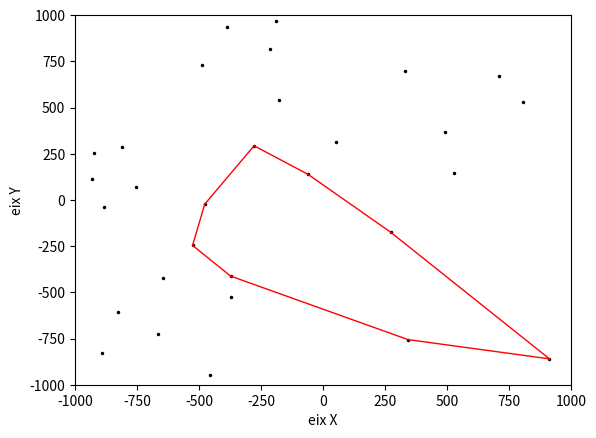

Reproduce this figure in Python.
import copy
import math
import time
import matplotlib.pyplot as plt


def getpoints(n, s0, m):
    """
    given parameters s0, m return a list of n pseudorandom points
    :param n:   int
    :param s0:  int
    :param m:   int
    :return: list of points [px (int),py (int)]
    """
    newpoints = []
    while n > len(newpoints):
        s1 = (s0 ** 2) % m
        t1 = s1 % 2000 - 1000
        s2 = (s1 ** 2) % m
        t2 = s2 % 2000 - 1000
        newpoints.append((t1, t2))
        s0 = s2
    return newpoints


# 3 points [[ax, ay], [bx, by], [cx, cy]]
def areatriangle(a, b, c):
    # calcula l'area d'un triangles donada una llista amb 3 punts [[ax, ay], [bx, by], [cx, cy]]
    # Retorna el producte vectorial dels vectors AB i AC
    # producte vectorial = abs((bx-ax)*(cy-ay) - (cx-ax)*(by-ay))/2
    return abs((b[0] - a[0]) * (c[1] - a[1]) - (c[0] - a[0]) * (b[1] - a[1])) / 2


# return True if P is in domain ABC
def outdomain(a, b, c, p):
    if p[0] <= min(a[0], b[0], c[0]) or p[0] >= max(a[0], b[0], c[0]) or p[1] <= min(a[1], b[1], c[1]) or p[1] >= max(a[1], b[1], c[1]):
        return True
    else:
        return False


# Boolean return True if P inside triangles ABC
def pointintriangle(a, b, c, p) -> bool:
    # comprovació si el punt p es troba dins el domini dels punts a, b i c
    # Si l'area del triangle ABC és igual als subtriangles PBC + APC + ABP, el punt P es troba a dins
    if areatriangle(a, b, c) == areatriangle(p, b, c) + areatriangle(a, p, c) + areatriangle(a, b, p):
        return True
    else:
        return False


# return angle's vector AB
def angle_vect(a, b):
    ang = math.atan2(b[1] - a[1], b[0] - a[0])
    if ang < 0:
        ang += 2 * math.pi
    return math.degrees(ang)


# forces angles to be in the rang(0-360)
def angle_norm(ang):
    ang %= 360
    if ang < 0:
        ang += 360
    return ang


# angles 3p
def anglestriangle(a, b, c):
    alfa_a = abs(angle_vect(a, c) - angle_vect(a, b))
    if alfa_a > 180:
        alfa_a = 360 - alfa_a
    alfa_b = abs(angle_vect(b, a) - angle_vect(b, c))
    if alfa_b > 180:
        alfa_b = 360 - alfa_b
    alfa_c = abs(angle_vect(c, b) - angle_vect(c, a))
    if alfa_c > 180:
        alfa_c = 360 - alfa_c
    if 180.0001 > alfa_a + alfa_b + alfa_c > 179.9999:
        return [alfa_a, alfa_b, alfa_c]
    else:
        print("ERROR! Algun triangle té uns angles que no sumen 180 +-10^-4", a,b, c)


def sorttrianglepoints(a, b, c):
    # given 3 indexpoints, sort them anticlockwise.
    center = [(pointlist[a][0] + pointlist[b][0] + pointlist[c][0])/3, (pointlist[a][1] + pointlist[b][1] + pointlist[c][1])/3]
    angle_lst = [angle_vect(center, pointlist[a]), angle_vect(center, pointlist[b]), angle_vect(center, pointlist[c])]
    angle_lst_sorted = sorted(angle_lst)
    point_lst = [a, b, c]
    point_lst_sorted = []

    for angle in angle_lst_sorted:
        point_lst_sorted.append(point_lst[angle_lst.index(angle)])

    return point_lst_sorted


# Return List of all valid triangles
def get_triangles(lst):
    # a, b and c are indexes of the list
    # check if any other given points are inside the triangle abc
    global areaMax
    global polygons_list
    global polygons_count
    global polyMax

    triangle_list = []
    triangles = 0

    el = len(lst)
    for a in range(0, el - 2):
        for b in range(a + 1, el - 1):
            for c in range(b + 1, el):
                triangle = True
                p = 0
                while triangle and p < el:
                    if p == a or p == b or p == c:
                        p += 1
                    elif outdomain(lst[a], lst[b], lst[c], lst[p]):
                        p += 1
                    else:
                        triangle = not pointintriangle(lst[a], lst[b], lst[c], lst[p])
                        p += 1

                if triangle:
                    triangle_indexes = sorttrianglepoints(a, b, c)
                    triangle_angles = anglestriangle(lst[triangle_indexes[0]], lst[triangle_indexes[1]],
                                                     lst[triangle_indexes[2]])
                    area = areatriangle(lst[a], lst[b], lst[c])
                    if area > areaMax:
                        areaMax = area
                        polyMax = [lst[a], lst[b], lst[c]]
                    triangles += 1
                    triangle_list.append([triangle_indexes, triangle_angles, area])

    polygons_count.append(triangles)
    polygons_count[0] += triangles  # 0 index refers to 'total'
    return triangle_list


def get_related_triangles(trilist):
    """
    Returns a paral·lel list to trianglelist with a list the indexes of the triangles that can be combined
    """
    reltriangles = []
    for t1 in range(len(trilist)):
        reltriangles.append([])

    for t1 in range(len(trilist)):
        tset = set(trilist[t1][0])
        for t2 in range(t1+1, len(trilist)):
            iset = set(trilist[t2][0])
            if len(tset.intersection(iset)) == 2:
                p = iset.difference(tset).pop()
                index = trilist[t2][0].index(p)
                ab = trilist[t2][0][index+1:]+trilist[t2][0][0:index] # common edge sorted anticlockwise relative to triangle i
                c = tset.difference(iset).pop()
                # pointP = pointlist[p]
                # pointA = pointlist[ab[0]]
                # pointB = pointlist[ab[1]]
                # pointC = pointlist[c]
                # print("points [A_B_C_P]  [", ab[0], ab[1], c, p,"]", pointA, pointB, pointC, pointP)
                angleAB = angle_norm(angle_vect(pointlist[ab[0]], pointlist[ab[1]]))
                # angleBC = angle_norm(angle_vect(pointB, pointC) - angleAB)
                # angleAC = angle_norm(angle_vect(pointA, pointC) - angleAB)
                # angleBP = angle_norm(angle_vect(pointB, pointP) - angleAB)
                # angleAP = angle_norm(angle_vect(pointA, pointP) - angleAB)
                if angle_norm(angle_vect(pointlist[ab[0]], pointlist[p])-angleAB) <\
                        angle_norm(angle_vect(pointlist[ab[0]], pointlist[c])-angleAB)-180\
                    and angle_norm(angle_vect(pointlist[ab[1]], pointlist[p])-angleAB) >\
                        angle_norm(angle_vect(pointlist[ab[1]], pointlist[c])-angleAB) - 180:
                    reltriangles[t1].append(t2)
                    reltriangles[t2].append(t1)
    return reltriangles


# Return True if 2 points match and evaluate the no matching point for checking if a new convex polygon can be created.
def triangleadjacent(pol, tri):
    pol_pt = list(copy.deepcopy(pol[0]))
    pol_an = list(copy.deepcopy(pol[1]))
    tri_pt = list(reversed(tri[0]))
    tri_an = list(reversed(tri[1]))
    for p in range(len(pol_pt)):
        for t in range(3):
            # if index's points matches:
            # [pol_pt[p], pol_pt[(p+1) % len(pol_pt)]] == [tri_pt[t], tri_pt[(t+1) % len(tri_pt)]]
            if pol_pt[p] == tri_pt[t] and pol_pt[(p+1) % len(pol_pt)] == tri_pt[(t+1) % 3]:
                angle1 = pol_an[p] + tri_an[t]
                angle2 = pol_an[(p + 1) % len(pol_an)] + tri_an[(t + 1) % len(tri_an)]
                # if both angles are acutes
                if angle1 < 180 and angle2 < 180:
                    pol_an[p] = angle1
                    pol_an[(p+1) % len(pol_an)] = angle2
                    pol_pt.insert(p + 1, tri_pt[t - 1])
                    pol_an.insert(p + 1, tri_an[t - 1])
                    # anticlockwise sorted points and angles begining with the minimum idex point.
                    ind = pol_pt.index(min(pol_pt))
                    pol_pt = pol_pt[ind:] + pol_pt[:ind]
                    pol_an = pol_an[ind:] + pol_an[:ind]
                    # print(pol_pt, pol_an)
                    return [pol_pt, pol_an, pol[2] + tri[2]]
    return False


def tmPrint(*args):
    if printTime:
        print(*args)


def dbPrint(*args):
    if printDebug:
        print(*args)


# CODE
printTime = True
printDebug = False

time0 = time.time()
polyMax = []            # biggest polygon
areaMax = 0             # biggest polygon's area
polygons_count = [0]    # cointains de number of polygons, total in index 0, 3 edges in idex 1 and so on.

# sample input parametres: 50, 290797, 50515093
pointlist = getpoints(30, 290797, 50515093)
triangles_containing_point = []  # point's paralel list with the triangle indexe's formed with each point

time1 = time.time()
tmPrint("t1_generació punts =", format(time1 - time0, '.2f'), "s")

triangles_list = get_triangles(pointlist)
time11 = time.time()
tmPrint("t11_generació triangles =", format(time11 - time1, '.2f'), "s")

triangles_related_triangles = get_related_triangles(triangles_list)
time12 = time.time()
tmPrint("t12_generació triangles relacionats =", format(time12 - time11, '.2f'), "s")

# copy for the first polygon generator iteration.
polygons_list = copy.deepcopy(triangles_list)
polygons_related_triangles = copy.deepcopy(triangles_related_triangles)

# index's triangles forming the polygon
# first iteration it would be just [0, 1, 2, 3,...] every triangle references his own position on triangle_list
# nexts iteration, every position will be filled with diferent combinations of triangles that could generate the polygon
polygons_inside_triangles = []
for p in range(len(polygons_list)):
    polygons_inside_triangles.append([p])

time2 = time.time()
tmPrint("t2_creació de llistes =", format(time2 - time12, '.2f'), "s")

edges = 4
while len(polygons_list) > 0:
    time31 = time.time()
    # The lists finishing with 'new' will replace the originals after every while's iteration
    polygons_list_new = []  # new poligons' list with n edges
    polygons_related_triangles_new = []  # polygons' related triangles' paral·lel list
    polygons_inside_triangles_new = []
    polygon_name_dict = {}  # new poligons name dict to check if the polygon is already created and its index
    polygon_count_new = 0

    for polygon_index in range(len(polygons_list)):
        polygon = polygons_list[polygon_index]
        related_triangles = polygons_related_triangles[polygon_index]  # triangles' index list
        dbPrint("checking polygon ", polygon_index, ":", polygon[0], "tri int", polygons_inside_triangles[polygon_index], "tri rel:", related_triangles)

        for related_triangle in range(len(related_triangles)):
            triangle_index = related_triangles[related_triangle]  # index of trianglelist
            triangle = triangles_list[triangle_index]  # triangle
            polygon_potencial = triangleadjacent(polygon, triangle)
            if polygon_potencial:
                dbPrint("\ttriangle {}: {} matches forming {}".format(triangle_index, triangle[0], polygon_potencial[0]))
                # join all de numbers to generate an unique String name
                ident = ""
                for i in polygon_potencial[0]:
                    ident += str(i) + " "

                if ident not in polygon_name_dict:
                    polygon_name_dict[ident] = polygon_count_new
                    polygon_count_new += 1
                    # Checking if it's the maximum polygon:
                    if polygon_potencial[-1] > areaMax:
                        areaMax = polygon_potencial[-1]
                        polyMax = polygon_potencial[0]
                    # Inside polygons:
                    # triangles_inside = polygons_inside_triangles[polygon_index]  # triangles adding to the list
                    polygons_inside_triangles_new.append(polygons_inside_triangles[polygon_index] + [triangle_index])
                    # Related polygons:
                    triangles_related = triangles_related_triangles[triangle_index]
                    triangles_rel_n_pol = set(polygons_related_triangles[polygon_index] +
                       triangles_related_triangles[triangle_index]).difference(set(polygons_inside_triangles_new[-1]))
                    dbPrint("\t\ttriangles related", polygons_related_triangles[polygon_index], "+",
                          triangles_related_triangles[triangle_index], "-",
                          polygons_inside_triangles_new[-1], "=",
                          list(triangles_rel_n_pol))
                    # Adding values to general lists
                    polygons_related_triangles_new.append(list(triangles_rel_n_pol))
                    polygons_list_new.append(polygon_potencial)
                    dbPrint("\t\tnew ident:", ident,
                          "\ttri ins:", polygons_inside_triangles_new[-1],
                          "\ttri rel", polygons_related_triangles_new[-1])
                else:
                    # despite being not unique polygon, inside triangles are added so as not have to check them again.
                    polygon_reference = polygon_name_dict[ident]            # index's polygon already existing
                    triangles_inside = polygons_inside_triangles[polygon_index] + [triangle_index]     # triangles adding to the list
                    polygons_inside_triangles_new[polygon_reference] = list(set(polygons_inside_triangles_new[polygon_reference]+triangles_inside))
                    dbPrint("\t\texistint ident:", ident,
                          "inner triangles to add:", triangles_inside)
                    # al segon quadrilater els poligons interiors haurien de ser 2,4,3,7
            else:
                x=1
                # afegir l'acció de borrar el triangle comprovat de la llista per no arrossegar-lo innecessaria.
                dbPrint("\ttriangle {}: {} doesn't match".format(triangle_index, triangle[0]))

    # Saving data for the next iteration.
    polygons_list = copy.deepcopy(polygons_list_new)
    polygons_related_triangles = list(polygons_related_triangles_new)
    polygons_inside_triangles = copy.deepcopy(polygons_inside_triangles_new)

    polygons_count.append(polygon_count_new)
    polygons_count[0] += polygon_count_new
    time32 = time.time()
    tmPrint("t3_generació ", edges, " =", format(time32 - time31, '.2f'), "s  ________________________________________")
    edges += 1


# stdout
print("%.1f" % areaMax)
print(polygons_count[0])

dbPrint("polygons:", polygons_count[1:], " total:", polygons_count[0])
dbPrint("Poligon maxim = ", polyMax)
tmPrint("temps d'execució =", format(time.time() - time0, '.2f'), "\bs")

# PLOTTING VARS
plot = 1                # 0,1
points = 1              # 0,1
pointlabels = 0         # 0,1
pointsize = 3           # 0-x
triangleall = 0         # 0,1

if plot:
    if points:
        index = 0
        for i in pointlist:
            plt.plot(i[0], i[1], marker='.', ms=pointsize, c='black')
            if pointlabels:
                plt.text(i[0] + 10, i[1] - 20, "P" + str(index))
            index += 1

    polyMaxX = []
    polyMaxY = []
    for p in range(len(polyMax)):
        polyMaxX.append(pointlist[polyMax[p]][0])
        polyMaxY.append(pointlist[polyMax[p]][1])
    polyMaxX.append(pointlist[polyMax[0]][0])
    polyMaxY.append(pointlist[polyMax[0]][1])
    plt.plot(polyMaxX,polyMaxY, c='red', linewidth=1, )

    plt.axis([-1000, 1000, -1000, 1000])
    plt.xlabel('eix X')
    plt.ylabel('eix Y')
    plt.show()
